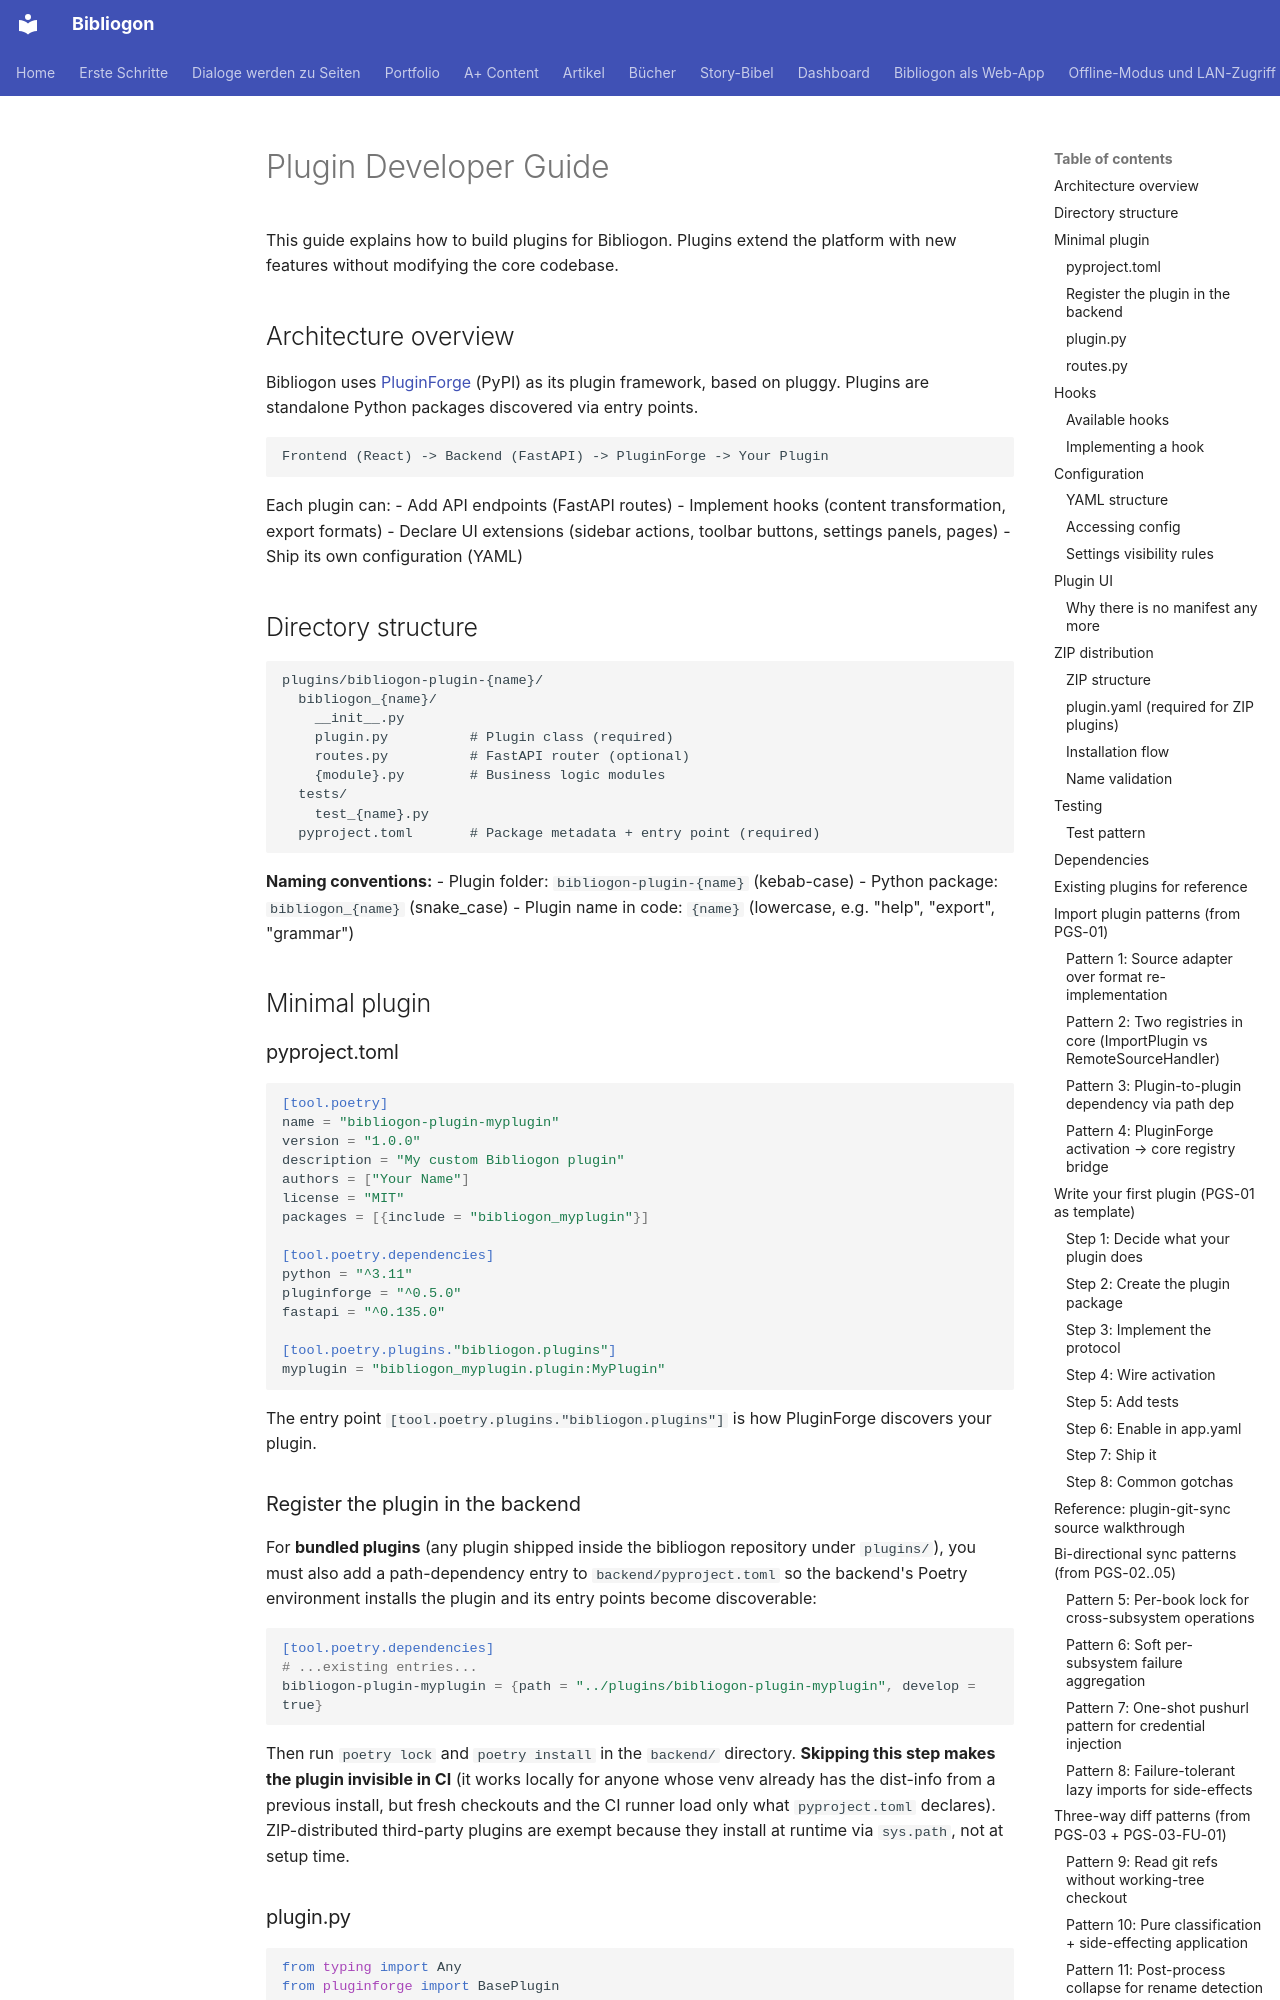

repository: astrapi69/bibliogon · page: en/developers/plugins/index.html · generator: mkdocs

# Plugin Developer Guide

This guide explains how to build plugins for Bibliogon. Plugins extend the platform with new features without modifying the core codebase.

## Architecture overview

Bibliogon uses [PluginForge](https://github.com/astrapi69/pluginforge) (PyPI) as its plugin framework, based on pluggy. Plugins are standalone Python packages discovered via entry points.

```
Frontend (React) -> Backend (FastAPI) -> PluginForge -> Your Plugin
```

Each plugin can:
- Add API endpoints (FastAPI routes)
- Implement hooks (content transformation, export formats)
- Declare UI extensions (sidebar actions, toolbar buttons, settings panels, pages)
- Ship its own configuration (YAML)

## Directory structure

```
plugins/bibliogon-plugin-{name}/
  bibliogon_{name}/
    __init__.py
    plugin.py          # Plugin class (required)
    routes.py          # FastAPI router (optional)
    {module}.py        # Business logic modules
  tests/
    test_{name}.py
  pyproject.toml       # Package metadata + entry point (required)
```

**Naming conventions:**
- Plugin folder: `bibliogon-plugin-{name}` (kebab-case)
- Python package: `bibliogon_{name}` (snake_case)
- Plugin name in code: `{name}` (lowercase, e.g. "help", "export", "grammar")

## Minimal plugin

### pyproject.toml

```toml
[tool.poetry]
name = "bibliogon-plugin-myplugin"
version = "1.0.0"
description = "My custom Bibliogon plugin"
authors = ["Your Name"]
license = "MIT"
packages = [{include = "bibliogon_myplugin"}]

[tool.poetry.dependencies]
python = "^3.11"
pluginforge = "^0.5.0"
fastapi = "^0.135.0"

[tool.poetry.plugins."bibliogon.plugins"]
myplugin = "bibliogon_myplugin.plugin:MyPlugin"
```

The entry point `[tool.poetry.plugins."bibliogon.plugins"]` is how PluginForge discovers your plugin.

### Register the plugin in the backend

For **bundled plugins** (any plugin shipped inside the bibliogon repository under `plugins/`), you must also add a path-dependency entry to `backend/pyproject.toml` so the backend's Poetry environment installs the plugin and its entry points become discoverable:

```toml
[tool.poetry.dependencies]
# ...existing entries...
bibliogon-plugin-myplugin = {path = "../plugins/bibliogon-plugin-myplugin", develop = true}
```

Then run `poetry lock` and `poetry install` in the `backend/` directory. **Skipping this step makes the plugin invisible in CI** (it works locally for anyone whose venv already has the dist-info from a previous install, but fresh checkouts and the CI runner load only what `pyproject.toml` declares). ZIP-distributed third-party plugins are exempt because they install at runtime via `sys.path`, not at setup time.

### plugin.py

```python
from typing import Any
from pluginforge import BasePlugin


class MyPlugin(BasePlugin):
    name = "myplugin"
    version = "1.0.0"
    api_version = "1"
    license_tier = "core"           # In Bibliogon "core" is the only value in use; all plugins are free.
    depends_on: list[str] = []      # e.g. ["export"] if you need the export plugin

    def activate(self) -> None:
        """Called when the plugin is loaded. Set up config, connections, etc."""
        from .routes import set_config
        set_config(self.config)

    def get_routes(self) -> list[Any]:
        """Return FastAPI routers to mount."""
        from .routes import router
        return [router]
```
